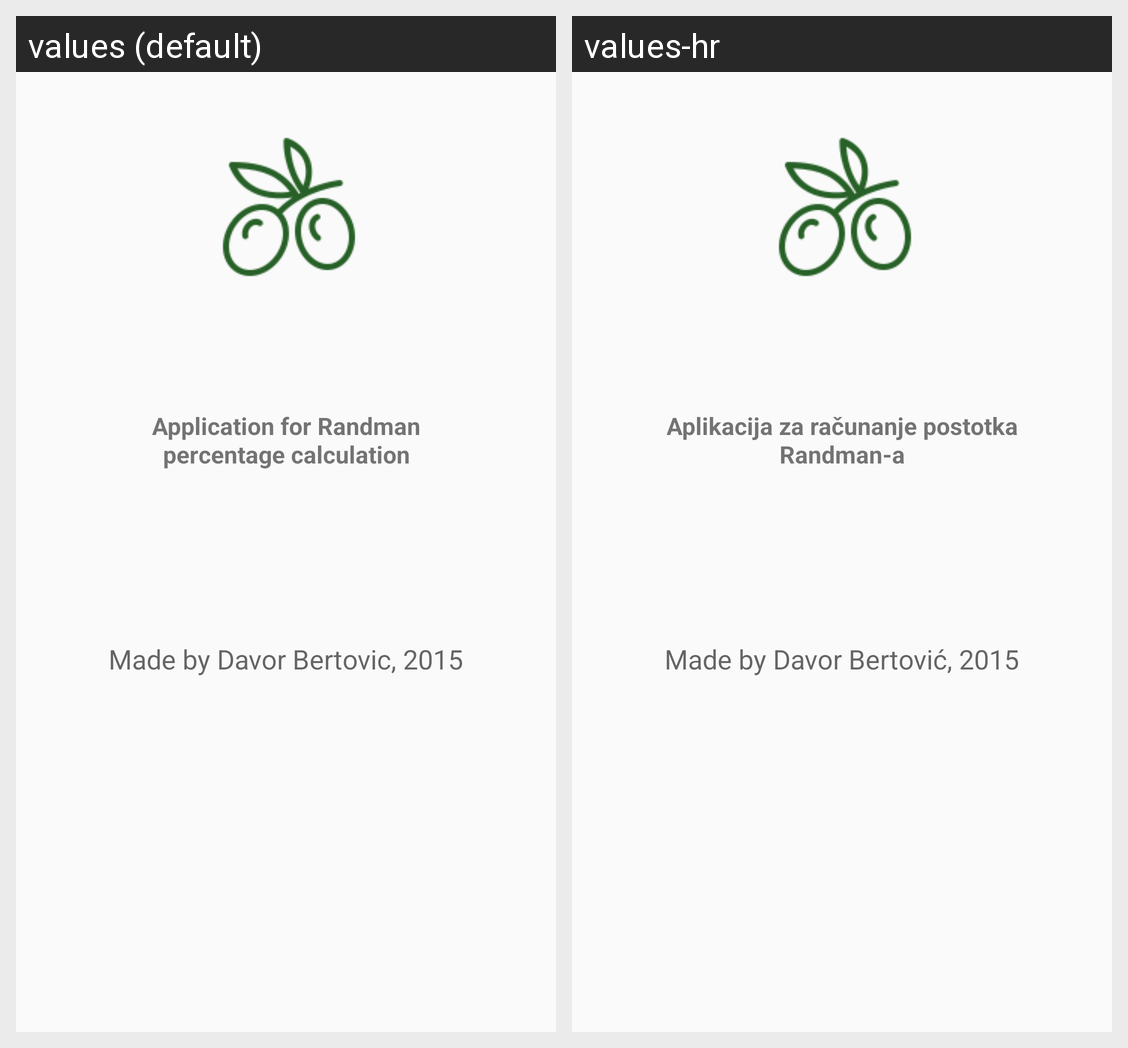

Translations of the strings shown on this Android screen, per locale in the grid:
Android screen res/layout/activity_about.xml rendered under 2 locales, left to right: values (default), values-hr. Device: Nexus 5 (rendered at 1080×1920; each locale shown at half size, 540×960, under a caption strip naming it); theme AppTheme.
Strings drawn on this screen, with the default value and each locale's value (text and hints the layout hard-codes, and strings that could not be matched under every locale, appear in the picture but are not listed):

about_info
  values: Application for Randman percentage calculation
  values-hr: Aplikacija za računanje postotka Randman-a

info_author
  values: Made by Davor Bertovic, 2015
  values-hr: Made by Davor Bertović, 2015
